Run: headless pygame with SDL's dummy video driver; simulated clock (each Clock.tick advances the game by its frame time, no real sleeping); random seed 0; keys injected as events and as key.get_pressed() state; mouse plan: one left click at the window centre at the start of phase 2, then a move to the lower-right quarter at the start of phase 3.
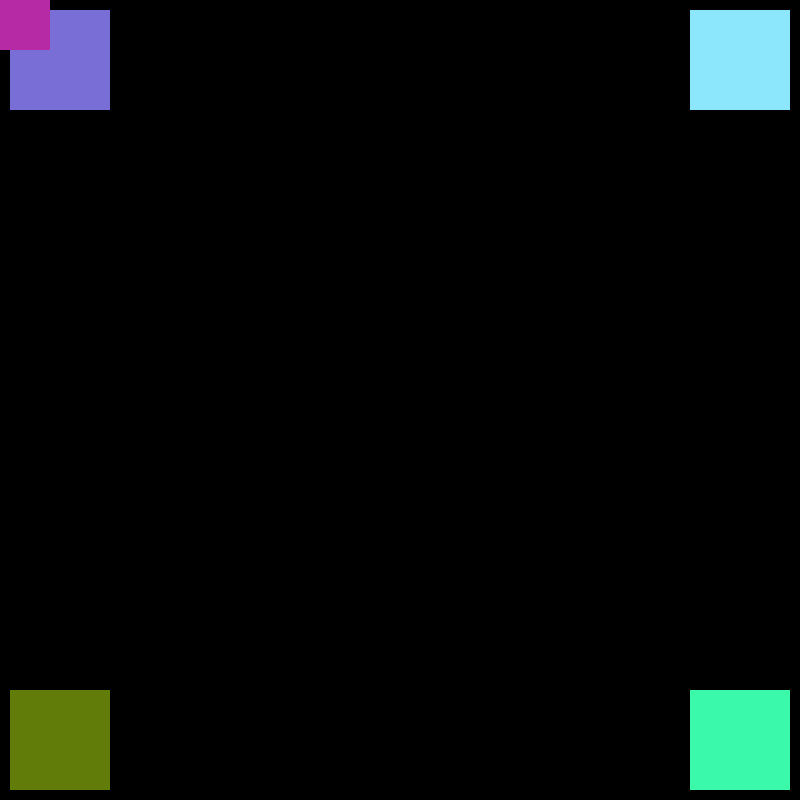
Frame 1 of 4 · flips 1–60 · no input
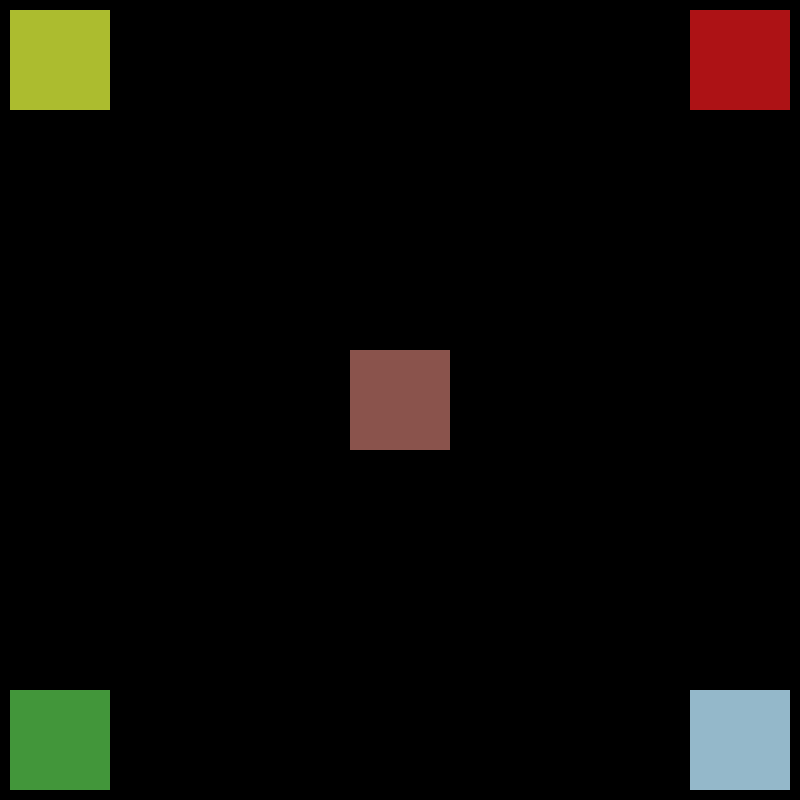
Frame 2 of 4 · flips 61–180 · clicked the window centre · tapped SPACE, RETURN · held RIGHT (→), D
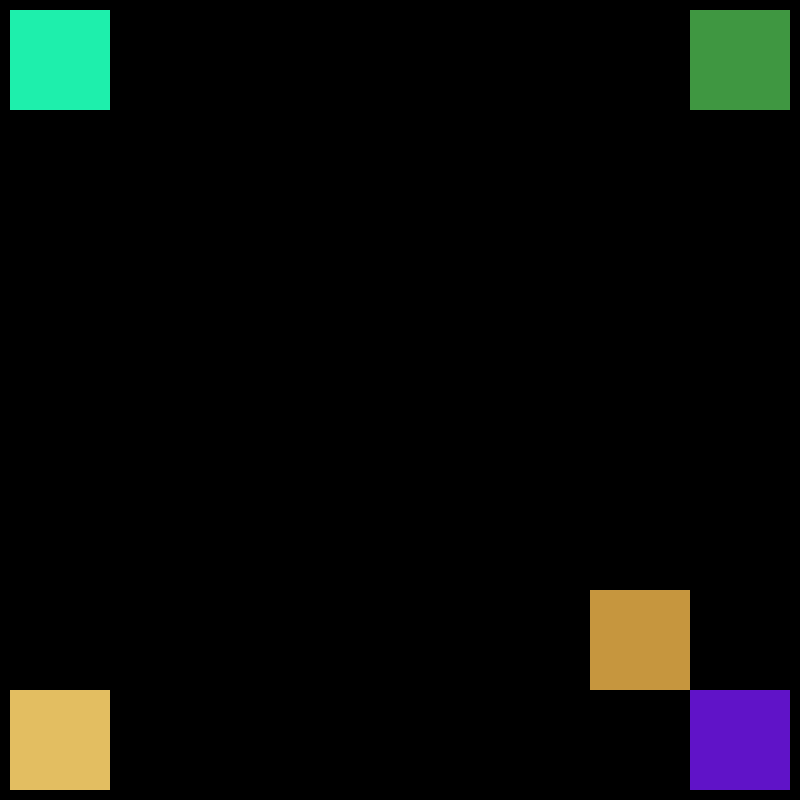
Frame 3 of 4 · flips 181–300 · moved the mouse to the lower-right quarter · held DOWN (↓), S
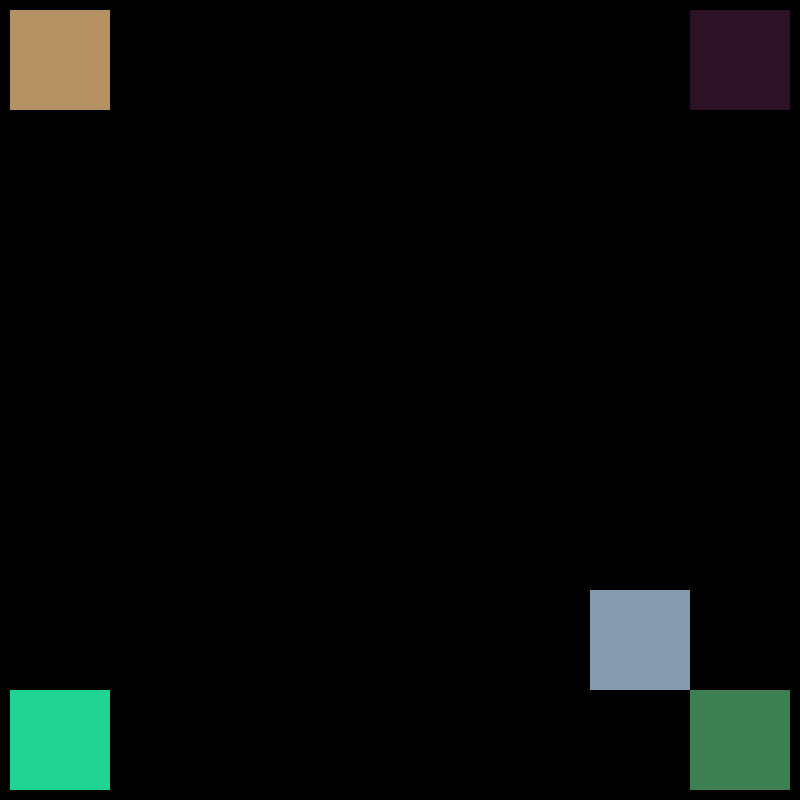
Frame 4 of 4 · flips 301–420 · held LEFT (←), A, UP (↑), W

The pygame program that drew these frames:

import pygame as pg
import random as rd

pg.init()
screen = pg.display.set_mode([800,800])
clock = pg.time.Clock()

def randomColour():
    r = rd.randint(0,255)
    g = rd.randint(0,255)
    b = rd.randint(0,255)
    colour = [r,g,b]
    return colour

black = [0,0,0]

r1 = pg.Rect(10,10,100,100)
r2 = pg.Rect(690,10,100,100)
r3 = pg.Rect(350,350,100,100)
r5 = pg.Rect(10,690,100,100)
r4 = pg.Rect(690,690,100,100)
colourTimer = 0
while True:
    pg.event.pump()
    screen.fill(black)
    mousePos = pg.mouse.get_pos()

    if colourTimer == 0:
        c1 = randomColour()
        c2 = randomColour()
        c3 = randomColour()
        c4 = randomColour()
        c5 = randomColour()
        colourTimer = 10

    if colourTimer != 0:
        colourTimer = colourTimer - 1

    r3.x = mousePos[0] - 50
    r3.y = mousePos[1] - 50

    pg.draw.rect(screen, c1, r1)
    pg.draw.rect(screen, c2, r2)
    pg.draw.rect(screen, c3, r3)
    pg.draw.rect(screen, c4, r4)
    pg.draw.rect(screen, c5, r5)
    pg.display.flip()
    clock.tick(60)
